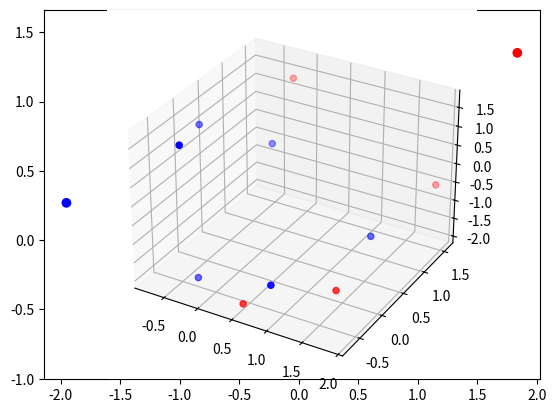

This figure's Python source: (Note: this script raises an exception after producing the figure.)
import numpy as np
import matplotlib.pyplot as plt
from mpl_toolkits import mplot3d

def pi_c(n):  #Calulates Pi for Circle
	x=[]
	y=[]
	for i in range(n):   #Randomly generates numbers between -2 and 2
		x.append(np.random.uniform(-2,2))
		y.append(np.random.uniform(-2,2))
	a=0
	r=2					#r is the radius value which has been set to 2
	col = []
	
	for i in range(n):     
		if x[i]**2 + y[i]**2 <= r**2 :
			#col = np.where(x[i]**2 + y[i]**2 <= r**2,'b','r')
			col.append('b')  			#Updating the color to blue if the points lie within the circle radius
			a=a+1
		else:
			col.append('r')
			
		i=i+1
	a=a*4
	i=a/n
	plt.scatter(x,y,c=col)   #Shows the Plot
	plt.show()
	return i


def pi_s(n):  #Calculates Pi value for Sphere
	x=[]
	y=[]
	z=[]
	for i in range(n):    
		x.append(np.random.uniform(-2,2))
		z.append(np.random.uniform(-2,2))
		y.append(np.random.uniform(-2,2))
	a=0
	r=2
	col = []
	ax = plt.axes(projection='3d')

	for i in range(n):
		if x[i]**2 + y[i]**2 + z[i]**2 <= r**2 :
			a=a+1
			col.append('b')			#Updating the color to blue if the points lie within the sphere radius
		else:
			col.append('r')
		i=i+1
	a=a*6
	i=a/n
	ax.scatter3D(x,y,z,c=col)   #For plotting the 3d plot
	plt.show()
	return i

value = 10
for i in range(7):  #Considering samples from 10 to 10^7
	print("Sample Size :" + str(value**(i+1)))
	res1 = pi_c(value**(i+1))
	res2 = pi_s(value**(i+1))
	print("Circle estimate: " + str(res1) + " \nSphere Estimate: " + str(res2))



